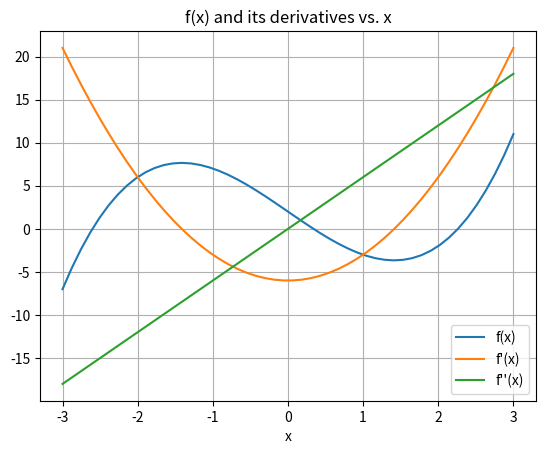
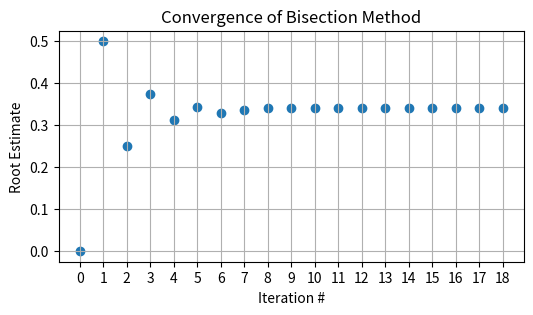

These charts were generated, in order, by the following Python code:
import numpy as np
import matplotlib.pyplot as plt

f = lambda x: x**3 - 6*x + 2
df = lambda x: 3*x**2 - 6       # first derivative
ddf = lambda x: 6*x             # second derivative

import numpy as np
import matplotlib.pyplot as plt

x = np.linspace(-3,3)
plt.plot(x, f(x), label="f(x)")
plt.plot(x, df(x), label="f'(x)")
plt.plot(x, ddf(x), label="f''(x)")
plt.title("f(x) and its derivatives vs. x")
plt.xlabel("x")
plt.grid()
plt.legend()
plt.show()

def bisection_method(f,a,b,tol=1e-5):
    """
    f: callable function handle
    a: minimum of interval [a,b]
    b: maximum of interval [a,b]
    tol: how close to the real value we want our answer to be
    """
    MAX_STEPS = 1000
    eps = np.finfo(float).eps
    
    # initialize
    c = (a + b)/2.
    c_array = [ c ]
    
    f_a = f(a)
    f_b = f(b)
    f_c = f(c)
    
    # check that there is a sign change over the interval [a,b]
    if np.sign(f_a) == np.sign(f_b):
        raise ValueError("no bracket: f(a) and f(b) must have different signs")
        
    # Loop until we reach the TOLERANCE or we take MAX_STEPS
    for step in range(1, MAX_STEPS + 1):
        # Check if tolerance has been met
        if np.abs(f_c) < tol or np.abs(b - a) < eps*c:
            break
        
        # update bracket values
        if np.sign(f_a) != np.sign(f_c):
            b = c
            f_b = f_c
        else:
            a = c
            f_a = f_c
        c = (a + b)/2.
        f_c = f(c)
        c_array.append(c)
        
    if step == MAX_STEPS:
        print('Maximum number of steps exceeded')
    
    return c, np.array(c_array)

# call the bisection method!
root, root_iter = bisection_method(f,-1,1)

plt.figure(figsize=(6,3))
plt.scatter(range(len(root_iter)), root_iter)
plt.title("Convergence of Bisection Method")
plt.ylabel("Root Estimate")
plt.xlabel("Iteration #")
plt.xticks(range(len(root_iter)))
plt.grid()
plt.show()

extrem1, extrem_iter1 = bisection_method(df, -2, -1 )             
print("The MAXIMUM value of f(x) occurs when x = {}".format(extrem1))


extrem1, extrem_iter1 = bisection_method(df, 1, 2 )             
print("The MINIMUM value of f(x) occurs when x = {}".format(extrem1))

infl1, infl_iter1 = bisection_method(ddf, -1, 1 )             
print("The INFLECTION POINT of f(x) occurs when x = {}".format(infl1))

import numpy

# single precision
print(numpy.finfo(numpy.float32))

# double precision
print(numpy.finfo(numpy.float64))

eps = numpy.finfo(float).eps
MAX = numpy.finfo(float).max
print('eps = {}'.format(eps))
print('MAX = {}'.format(MAX))

eps = numpy.finfo(float).eps
delta = 0.5*eps
x = 2*delta + 1
y = 1 + delta + delta
print('2 * delta + 1 = {}'.format(x))
print('1 + delta + delta = {}'.format(y))
print( x == y)